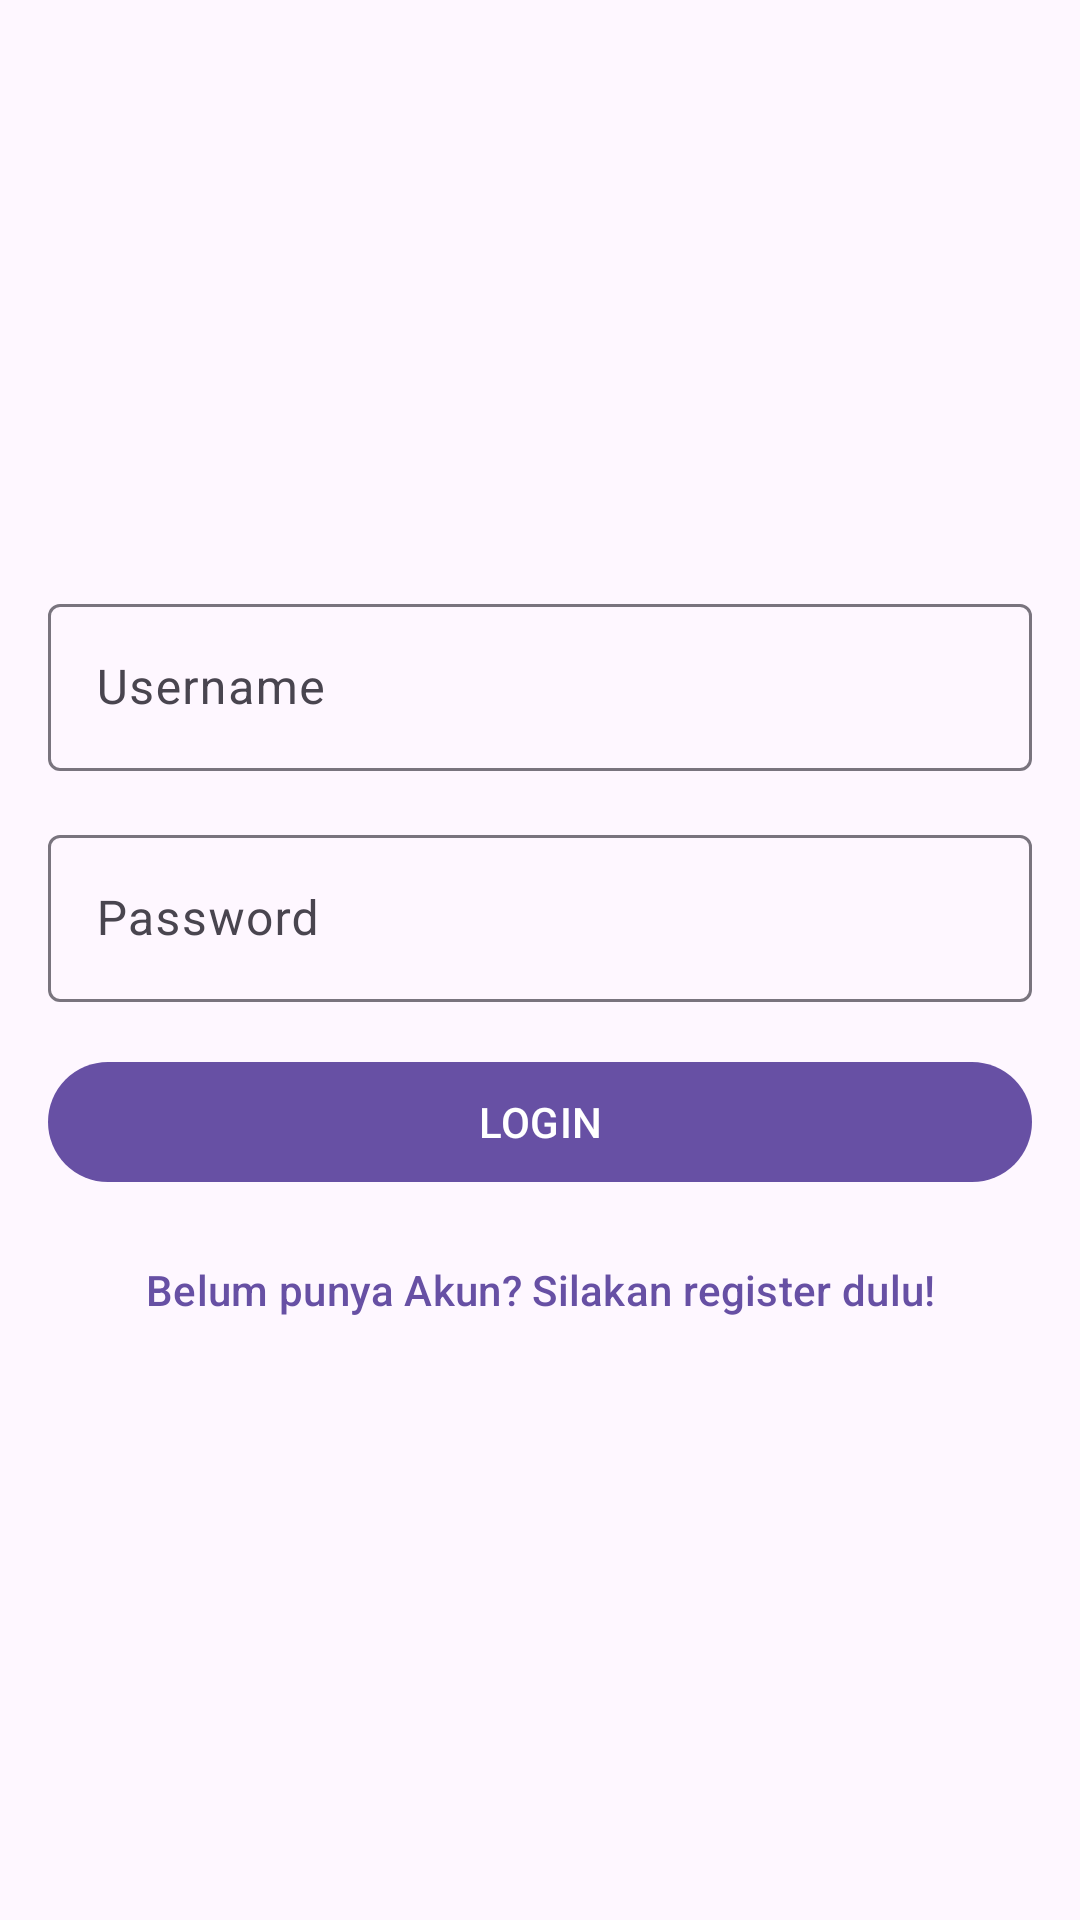

Here is an Android app screen rendered from its layout file. Give the layout XML and the strings, colors and styles it references.
<!-- AndroidManifest.xml: activity theme Theme.ILaundry -->
<!-- res/layout/activity_login.xml -->
<?xml version="1.0" encoding="utf-8"?>
<RelativeLayout xmlns:android="http://schemas.android.com/apk/res/android"
    xmlns:app="http://schemas.android.com/apk/res-auto"
    xmlns:tools="http://schemas.android.com/tools"
    android:layout_width="match_parent"
    android:layout_height="match_parent"
    tools:context=".LoginActivity">

    <LinearLayout
        android:id="@+id/ll_login"
        android:layout_width="match_parent"
        android:layout_height="wrap_content"
        android:orientation="vertical"
        android:padding="16dp">

        <ImageView
            android:layout_width="120dp"
            android:layout_height="120dp"
            android:src="@mipmap/ic_launcher"
            android:layout_gravity="center"
            android:layout_marginTop="30dp"
            android:layout_marginBottom="30dp"/>

        <com.google.android.material.textfield.TextInputLayout
            android:id="@+id/til_username"
            android:layout_width="match_parent"
            android:layout_height="wrap_content">

            <EditText
                android:id="@+id/et_username"
                android:layout_width="match_parent"
                android:layout_height="wrap_content"
                android:hint="Username"
                android:inputType="text"/>

        </com.google.android.material.textfield.TextInputLayout>

        <com.google.android.material.textfield.TextInputLayout
            android:id="@+id/til_password"
            android:layout_width="match_parent"
            android:layout_height="wrap_content"
            android:layout_marginTop="16dp" >

            <EditText
                android:id="@+id/et_password"
                android:layout_width="match_parent"
                android:layout_height="wrap_content"
                android:hint="Password"
                android:inputType="textPassword"/>

        </com.google.android.material.textfield.TextInputLayout>

        <Button
            android:id="@+id/btn_login"
            android:layout_width="match_parent"
            android:layout_height="wrap_content"
            android:text="Login"
            android:textAllCaps="true"
            android:layout_marginTop="16dp"/>

        <Button
            android:id="@+id/btn_register"
            style="@style/Widget.Material3.Button.TextButton"
            android:layout_width="match_parent"
            android:layout_height="wrap_content"
            android:layout_marginTop="8dp"
            android:text="Belum punya Akun? Silakan register dulu!"
            android:textAllCaps="false"
            android:textSize="14sp"/>

    </LinearLayout>

    <ProgressBar
        android:id="@+id/progress_bar"
        android:layout_width="wrap_content"
        android:layout_height="wrap_content"
        android:layout_below="@+id/ll_login"
        android:layout_centerHorizontal="true"
        android:visibility="gone"/>

</RelativeLayout>
<!-- resources referenced by this layout -->
<resources>
  <style name="Theme.ILaundry" parent="Base.Theme.ILaundry" />
  <style name="Base.Theme.ILaundry" parent="Theme.Material3.DayNight">
          
          
      </style>
</resources>
